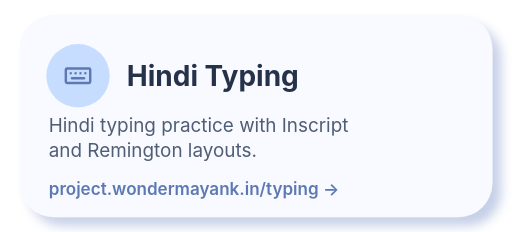
t = 0.00 s
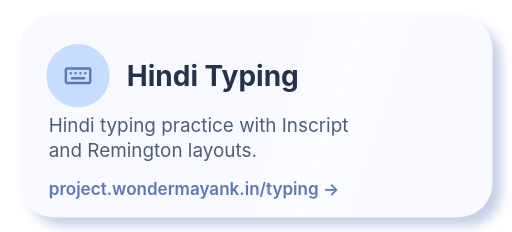
t = 1.26 s
t = 2.52 s: frame unchanged from t = 0.00 s, image omitted
t = 3.69 s: frame unchanged from t = 0.00 s, image omitted
t = 4.86 s: frame unchanged from t = 0.00 s, image omitted
t = 6.03 s: frame unchanged from t = 0.00 s, image omitted

The animated SVG that drew these frames (rendered in a browser with its animation timeline set to each time). Animation: 1 SMIL element (animate=1); one cycle of 7.20 s, repeats indefinitely.

<svg xmlns="http://www.w3.org/2000/svg" viewBox="0 0 420 190" width="420" height="190" role="img" aria-label="Hindi Typing">
<defs><filter id="clay" x="-20%" y="-20%" width="140%" height="150%"><feDropShadow dx="7" dy="7" stdDeviation="4.5" flood-color="#6E8CC8" flood-opacity=".45"/><feDropShadow dx="-7" dy="-7" stdDeviation="4.5" flood-color="#FFFFFF" flood-opacity=".9"/></filter><linearGradient id="shine" x1="0" y1="0" x2="1" y2="0"><stop offset="0" stop-color="#fff" stop-opacity="0"/><stop offset=".5" stop-color="#fff" stop-opacity=".55"/><stop offset="1" stop-color="#fff" stop-opacity="0"/></linearGradient><clipPath id="cc"><rect x="16" y="12" width="388" height="166" rx="28"/></clipPath></defs><rect x="16" y="12" width="388" height="166" rx="28" fill="#F8FAFF" filter="url(#clay)"/><g clip-path="url(#cc)"><rect x="-140" y="12" width="100" height="166" fill="url(#shine)" transform="skewX(-18)"><animate attributeName="x" values="-140;648;648" keyTimes="0;.35;1" dur="7.2s" repeatCount="indefinite"/></rect></g><circle cx="64" cy="62" r="26" fill="#C7DDFF"/><g transform="translate(52.0 50.0) scale(1.0)" fill="none" stroke="#5D79B3" stroke-width="2.00" stroke-linecap="round" stroke-linejoin="round"><path d="M3 6h18a1 1 0 0 1 1 1v10a1 1 0 0 1-1 1H3a1 1 0 0 1-1-1V7a1 1 0 0 1 1-1z M6 10h.01 M10 10h.01 M14 10h.01 M18 10h.01 M7 14h10"/></g>
<text x="104" y="70" font-family="Inter, 'Segoe UI', Helvetica, Arial, sans-serif" font-size="23" font-weight="700" fill="#26324A">Hindi Typing</text><text x="40" y="108" font-family="Inter, 'Segoe UI', Helvetica, Arial, sans-serif" font-size="15.5" fill="#4F5D75">Hindi typing practice with Inscript</text><text x="40" y="129" font-family="Inter, 'Segoe UI', Helvetica, Arial, sans-serif" font-size="15.5" fill="#4F5D75">and Remington layouts.</text><text x="40" y="160" font-family="Inter, 'Segoe UI', Helvetica, Arial, sans-serif" font-size="14" font-weight="600" fill="#5D79B3">project.wondermayank.in/typing  &#8594;</text></svg>
